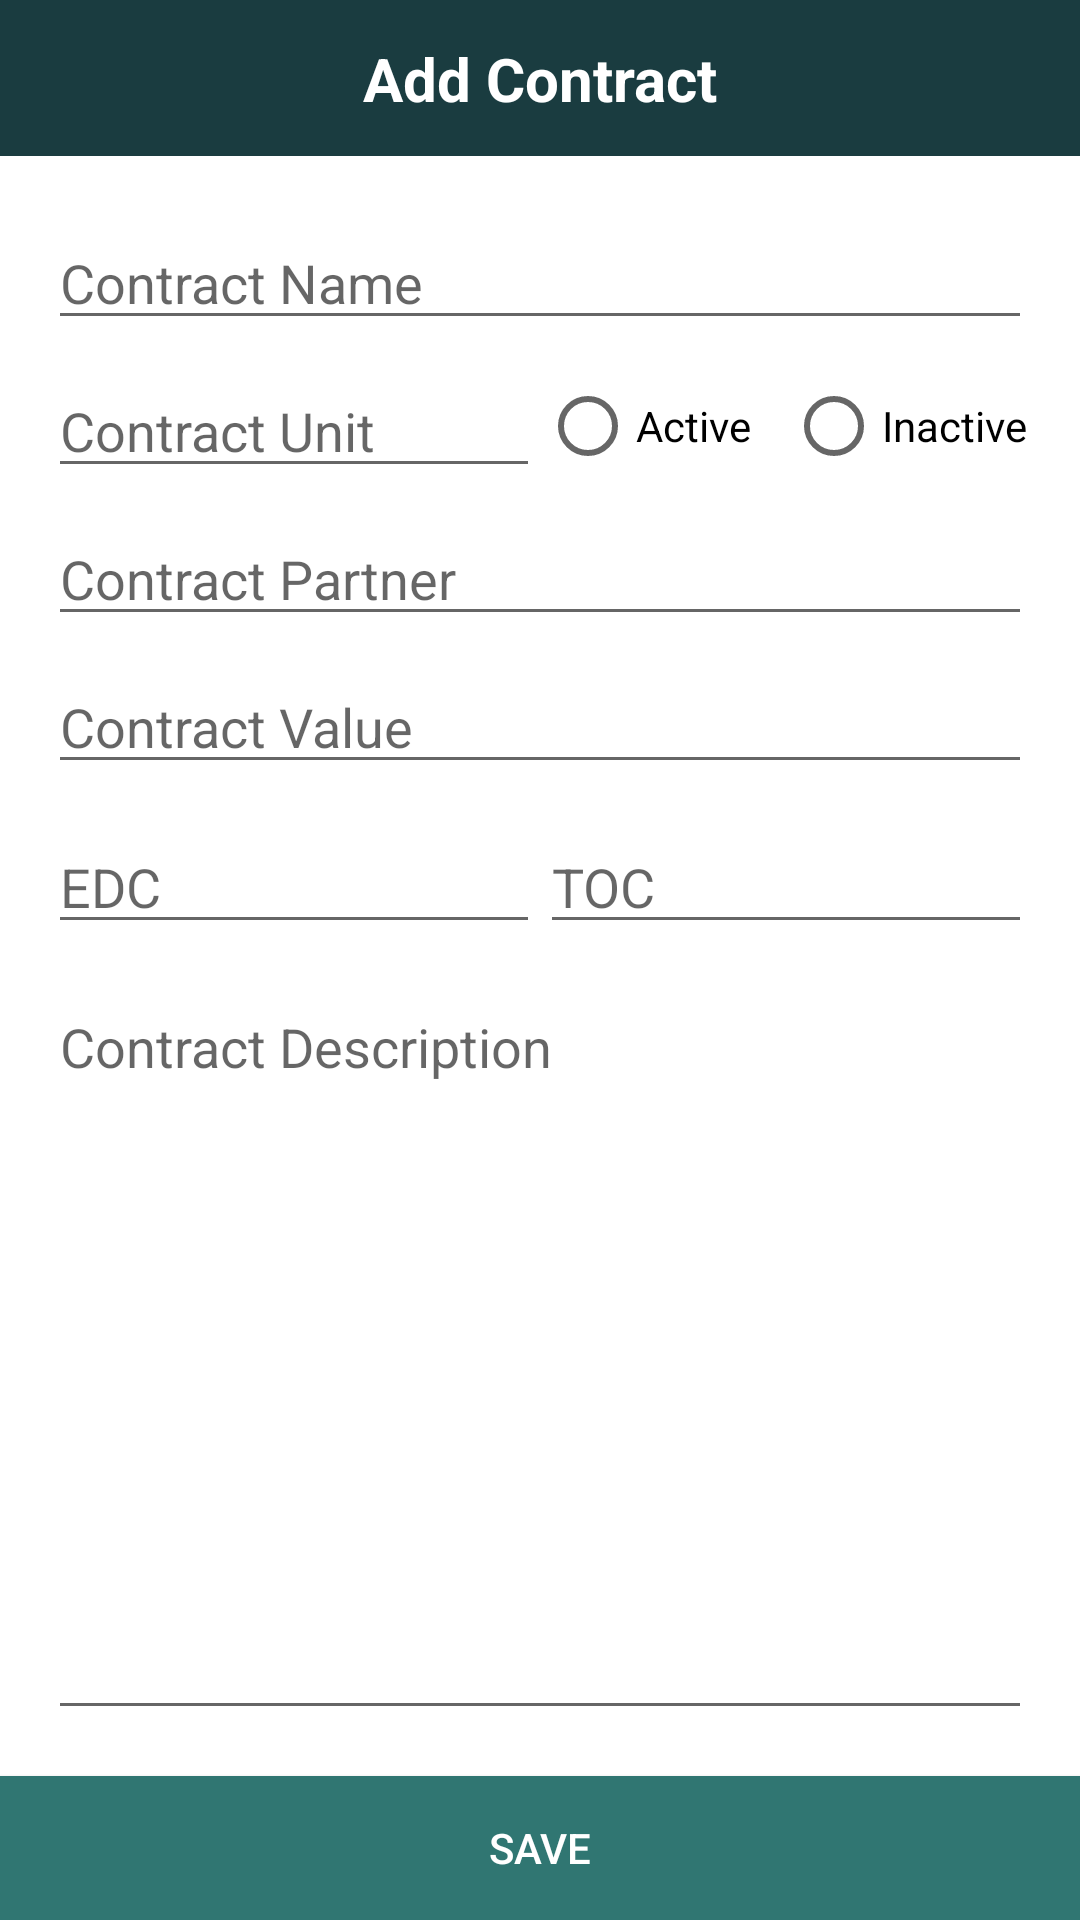

Layout XML and referenced resources for this Android screen:
<!-- AndroidManifest.xml: application theme Theme.TelkomCapexDID -->
<!-- res/layout/fragment_new_contract1.xml -->
<?xml version="1.0" encoding="utf-8"?>
<androidx.constraintlayout.widget.ConstraintLayout xmlns:android="http://schemas.android.com/apk/res/android"
    xmlns:app="http://schemas.android.com/apk/res-auto"
    xmlns:tools="http://schemas.android.com/tools"
    android:layout_width="match_parent"
    android:layout_height="match_parent"
    android:background="@color/white">

    <androidx.constraintlayout.widget.ConstraintLayout
        android:id="@+id/constraintLayout"
        android:layout_width="0dp"
        android:layout_height="52dp"
        android:background="@color/green_darkest"
        app:layout_constraintEnd_toEndOf="parent"
        app:layout_constraintStart_toStartOf="parent"
        app:layout_constraintTop_toTopOf="parent">

        <TextView
            android:layout_width="wrap_content"
            android:layout_height="wrap_content"
            android:text="Add Contract"
            android:textSize="20sp"
            android:textStyle="bold"
            app:layout_constraintBottom_toBottomOf="parent"
            app:layout_constraintEnd_toEndOf="parent"
            app:layout_constraintStart_toStartOf="parent"
            app:layout_constraintTop_toTopOf="parent" />

    </androidx.constraintlayout.widget.ConstraintLayout>

    <ScrollView
        android:layout_width="0dp"
        android:layout_height="0dp"
        android:contentDescription="@string/dash_scroll"
        app:layout_constraintBottom_toBottomOf="parent"
        app:layout_constraintEnd_toEndOf="parent"
        app:layout_constraintHorizontal_bias="0.0"
        app:layout_constraintStart_toStartOf="parent"
        app:layout_constraintTop_toBottomOf="@+id/constraintLayout">

        <LinearLayout
            android:layout_width="match_parent"
            android:layout_height="wrap_content"
            android:layout_margin="16dp"
            android:orientation="vertical">

            <EditText
                android:layout_width="match_parent"
                android:layout_height="wrap_content"
                android:layout_marginTop="4dp"
                android:layout_marginBottom="4dp"
                android:layout_weight="1"
                android:ems="10"
                android:hint="Contract Name"
                android:inputType="text" />

            <LinearLayout
                android:layout_width="match_parent"
                android:layout_height="match_parent"
                android:orientation="horizontal">

                <EditText
                    android:layout_width="match_parent"
                    android:layout_height="wrap_content"
                    android:layout_marginTop="4dp"
                    android:layout_marginBottom="4dp"
                    android:layout_weight="1"
                    android:ems="10"
                    android:hint="Contract Unit"
                    android:inputType="text" />

                <RadioGroup
                    android:layout_width="match_parent"
                    android:layout_height="match_parent"
                    android:layout_weight="1"
                    android:orientation="horizontal">

                    <RadioButton
                        android:layout_width="match_parent"
                        android:layout_height="match_parent"
                        android:layout_weight="1"
                        android:text="Active" />

                    <RadioButton
                        android:layout_width="match_parent"
                        android:layout_height="match_parent"
                        android:layout_weight="1"
                        android:text="Inactive" />
                </RadioGroup>

            </LinearLayout>

            <EditText
                android:layout_width="match_parent"
                android:layout_height="wrap_content"
                android:layout_marginTop="4dp"
                android:layout_marginBottom="4dp"
                android:ems="10"
                android:hint="Contract Partner"
                android:inputType="text" />

            <EditText
                android:layout_width="match_parent"
                android:layout_height="wrap_content"
                android:layout_marginTop="4dp"
                android:layout_marginBottom="4dp"
                android:ems="10"
                android:hint="Contract Value"
                android:inputType="numberDecimal" />

            <LinearLayout
                android:layout_width="match_parent"
                android:layout_height="match_parent"
                android:layout_marginTop="4dp"
                android:layout_marginBottom="4dp"
                android:orientation="horizontal">

                <EditText
                    android:layout_width="wrap_content"
                    android:layout_height="wrap_content"
                    android:layout_marginTop="4dp"
                    android:layout_marginBottom="4dp"
                    android:layout_weight="1"
                    android:ems="10"
                    android:hint="EDC"
                    android:inputType="date" />

                <EditText
                    android:layout_width="wrap_content"
                    android:layout_height="wrap_content"
                    android:layout_marginTop="4dp"
                    android:layout_marginBottom="4dp"
                    android:layout_weight="1"
                    android:ems="10"
                    android:hint="TOC"
                    android:inputType="date" />

            </LinearLayout>

            <EditText
                android:layout_width="match_parent"
                android:layout_height="250dp"
                android:layout_marginTop="4dp"
                android:layout_marginBottom="4dp"
                android:ems="10"
                android:gravity="start|top"
                android:hint="Contract Description "
                android:inputType="textMultiLine" />

        </LinearLayout>
    </ScrollView>

    <Button
        android:id="@+id/button_save_contract"
        android:layout_width="0dp"
        android:layout_height="wrap_content"
        android:background="@color/primary"
        android:text="Save"
        app:layout_constraintBottom_toBottomOf="parent"
        app:layout_constraintEnd_toEndOf="parent"
        app:layout_constraintStart_toStartOf="parent" />

</androidx.constraintlayout.widget.ConstraintLayout>
<!-- resources referenced by this layout -->
<resources>
  <color name="green_darkest">#1A3C40</color>
  <color name="primary">#307672</color>
  <color name="white">#FFFFFFFF</color>"
  <string name="dash_scroll">DASH SCROLL STRING</string>
  <style name="Theme.TelkomCapexDID" parent="Theme.AppCompat.Light.NoActionBar">
          
          <item name="colorPrimary">@color/green_dark</item>
          <item name="colorPrimaryVariant">@color/green_darkest</item>
          <item name="colorOnPrimary">@color/white</item>
          
          <item name="colorSecondary">@color/white_kinda</item>
          <item name="colorSecondaryVariant">@color/teal_700</item>
          <item name="colorOnSecondary">@color/black</item>
          
          <item name="android:statusBarColor" tools:targetApi="l">?attr/colorPrimaryVariant</item>
  
          <item name="android:textColor">@color/white</item>
          
          <item name="android:forceDarkAllowed" tools:targetApi="q">false</item>
          <item name="alertDialogTheme">@style/AlertDialogTheme</item>
  
      </style>
  <color name="green_dark">#144D53</color>
  <color name="white_kinda">#e2e2e2</color>
  <color name="teal_700">#018786</color>
  <color name="black">#FF0D0D0D</color>
  <style name="AlertDialogTheme" parent="ThemeOverlay.AppCompat.Dialog.Alert">
          <item name="colorAccent">@color/green_darkest</item>
          <item name="android:textColor">@color/green_darkest</item>
          <item name="buttonBarPositiveButtonStyle">@style/PositiveButtonStyle</item>
          <item name="buttonBarNeutralButtonStyle">@style/NeutralButtonStyle</item>
      </style>
  <style name="PositiveButtonStyle" parent="Widget.AppCompat.Button.ButtonBar.AlertDialog">
          <item name="android:textColor">@color/white</item>
          <item name="android:background">@drawable/drawable_rounded_primary_16</item>
          <item name="android:width">90dp</item>
      </style>
  <style name="NeutralButtonStyle" parent="Widget.AppCompat.Button.ButtonBar.AlertDialog">
          <item name="android:textColor">#F44336</item>
  
          <item name="android:width">90dp</item>
      </style>
  <!-- drawable drawable_rounded_primary_16 (drawable) -->
  <?xml version="1.0" encoding="utf-8"?>
  <selector xmlns:android="http://schemas.android.com/apk/res/android">
      <item>
          <shape android:shape="rectangle">
              <solid android:color="@color/primary"/>
              <corners android:radius="16dp"/>
          </shape>
      </item>
  </selector>
</resources>
